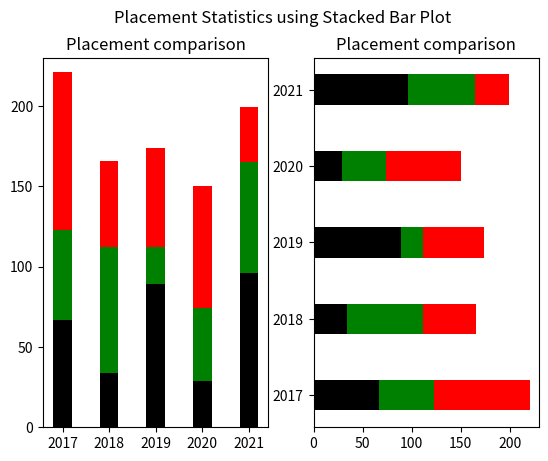

The script that saved this image:
from matplotlib import pyplot as plt
years=['2017','2018','2019','2020','2021']
cse=[67,34,89,29,96]
it=[56,78,23,45,69]
ece=[98,54,62,76,34]

ece_start=[cse[i]+it[i] for i in range(len(cse))]

plt.suptitle("Placement Statistics using Stacked Bar Plot")
#for vertical stacked bar plot we use bottom argument
plt.subplot(1,2,1)
plt.title("Placement comparison")
plt.bar(years,cse,width=0.4,color="black")
plt.bar(years,it,bottom=cse,width=0.4,color="green")
plt.bar(years,ece,bottom=ece_start,width=0.4,color="red")
plt.ylim(0,230)

#for horizontal stacked barplot we use left as an argument
plt.subplot(1,2,2)
plt.title("Placement comparison")
plt.barh(years,cse,height=0.4,color="black")
plt.barh(years,it,left=cse,height=0.4,color="green")
plt.barh(years,ece,left=ece_start,height=0.4,color="red")
plt.xlim(0,230)
plt.show()
